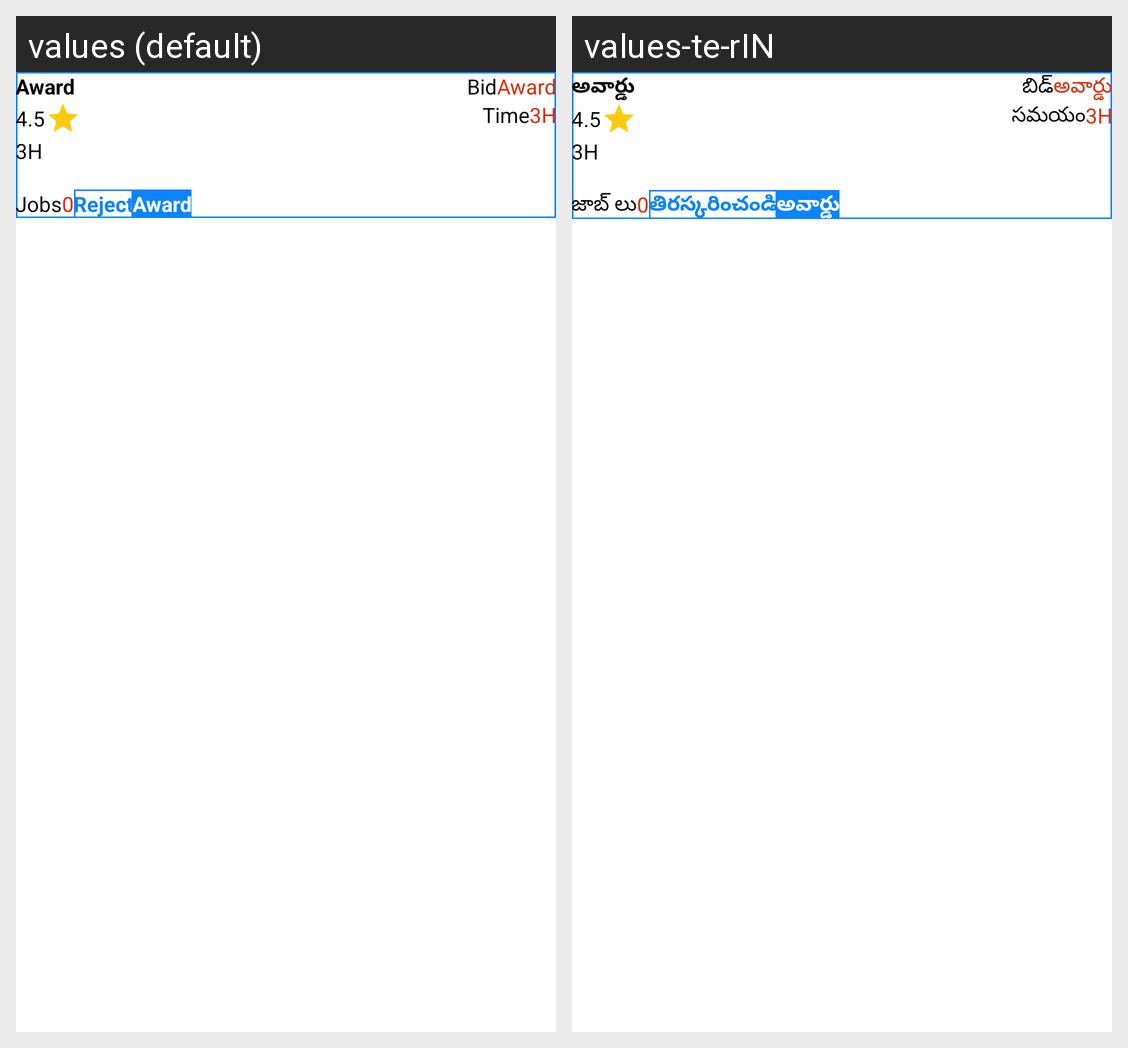

For this localized Android screen grid, give each drawn string resource with its value in every locale shown.
Android screen res/layout/view_bids_row.xml rendered under 2 locales, left to right: values (default), values-te-rIN. Device: Nexus 5 (rendered at 1080×1920; each locale shown at half size, 540×960, under a caption strip naming it); theme Theme.Satrango.
Strings drawn on this screen, with the default value and each locale's value (text and hints the layout hard-codes, and strings that could not be matched under every locale, appear in the picture but are not listed):

award
  values: Award
  values-te-rIN: అవార్డు

bid
  values: Bid
  values-te-rIN: బిడ్

time
  values: Time
  values-te-rIN: సమయం

jobs
  values: Jobs
  values-te-rIN: జాబ్ లు

reject
  values: Reject
  values-te-rIN: తిరస్కరించండి
